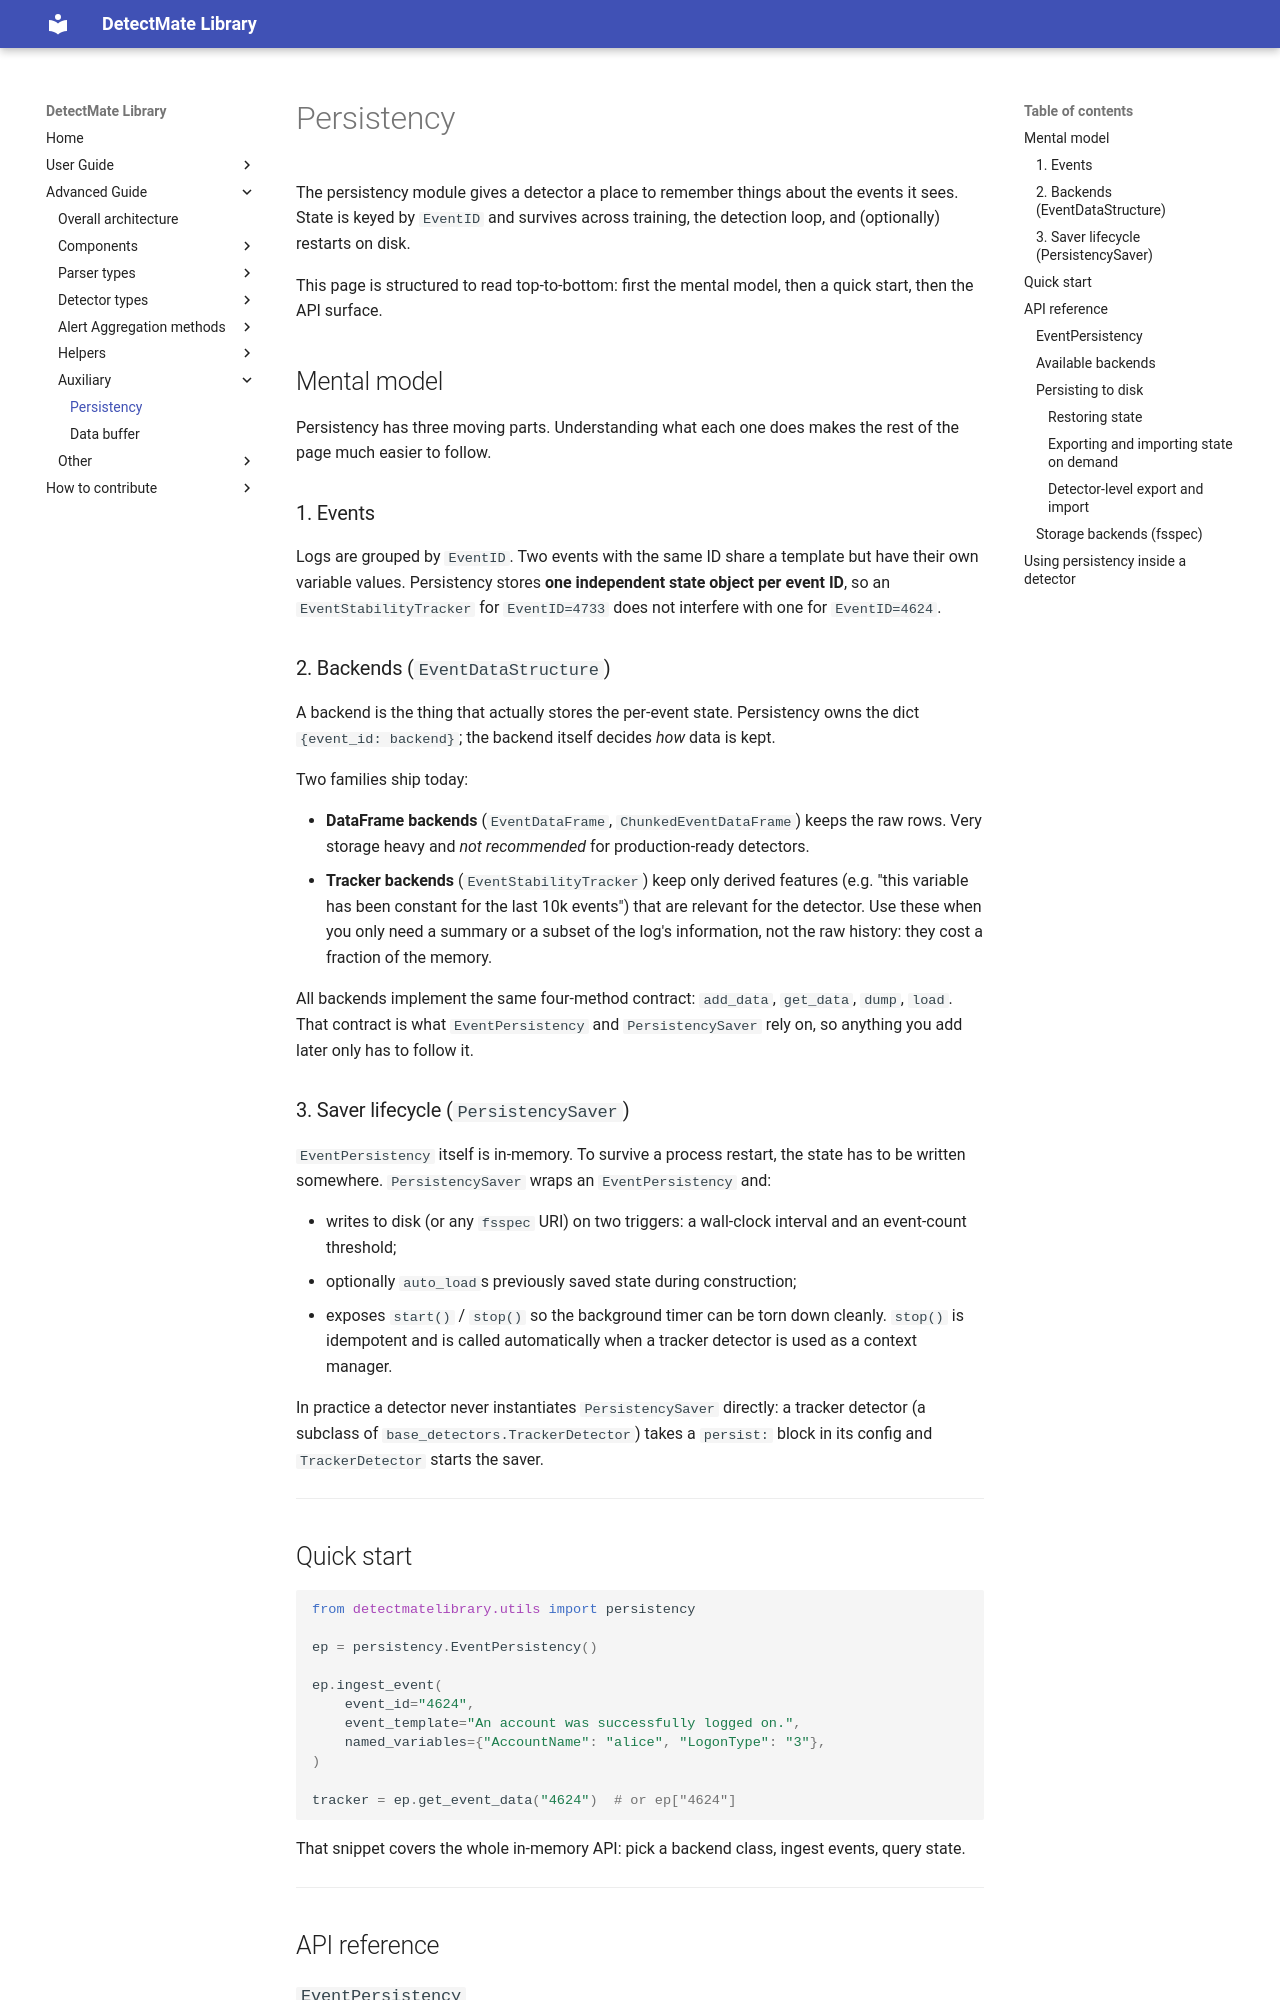

repository: LukasKarner/DetectMateLibrary · page: 0.6.1/auxiliar/persistency/index.html · generator: mkdocs

# Persistency

The persistency module gives a detector a place to remember things about the
events it sees. State is keyed by `EventID` and survives across training, the
detection loop, and (optionally) restarts on disk.

This page is structured to read top-to-bottom: first the mental model, then a
quick start, then the API surface.

## Mental model

Persistency has three moving parts. Understanding what each one does makes the
rest of the page much easier to follow.

### 1. Events

Logs are grouped by `EventID`. Two events with the same ID share a template
but have their own variable values. Persistency stores **one independent state
object per event ID**, so an `EventStabilityTracker` for `EventID=4733` does
not interfere with one for `EventID=4624`.

### 2. Backends (`EventDataStructure`)

A backend is the thing that actually stores the per-event state. Persistency
owns the dict `{event_id: backend}`; the backend itself decides *how* data is
kept.

Two families ship today:

- **DataFrame backends** (`EventDataFrame`, `ChunkedEventDataFrame`) keeps the
  raw rows. Very storage heavy and *not recommended* for production-ready detectors.
- **Tracker backends** (`EventStabilityTracker`) keep only derived features
  (e.g. "this variable has been constant for the last 10k events") that are relevant for the detector. Use these
  when you only need a summary or a subset of the log's information, not the raw history: they cost a fraction of
  the memory.

All backends implement the same four-method contract: `add_data`, `get_data`,
`dump`, `load`. That contract is what `EventPersistency` and
`PersistencySaver` rely on, so anything you add later only has to follow it.

### 3. Saver lifecycle (`PersistencySaver`)

`EventPersistency` itself is in-memory. To survive a process restart, the
state has to be written somewhere. `PersistencySaver` wraps an
`EventPersistency` and:

- writes to disk (or any `fsspec` URI) on two triggers: a wall-clock interval
  and an event-count threshold;
- optionally `auto_load`s previously saved state during construction;
- exposes `start()` / `stop()` so the background timer can be torn down
  cleanly. `stop()` is idempotent and is called automatically when a
  tracker detector is used as a context manager.

In practice a detector never instantiates `PersistencySaver` directly: a
tracker detector (a subclass of `base_detectors.TrackerDetector`) takes a `persist:`
block in its config and `TrackerDetector` starts the saver.

---

## Quick start

```python
from detectmatelibrary.utils import persistency

ep = persistency.EventPersistency()

ep.ingest_event(
    event_id="4624",
    event_template="An account was successfully logged on.",
    named_variables={"AccountName": "alice", "LogonType": "3"},
)

tracker = ep.get_event_data("4624")  # or ep["4624"]
```

That snippet covers the whole in-memory API: pick a backend class, ingest
events, query state.

---

## API reference
